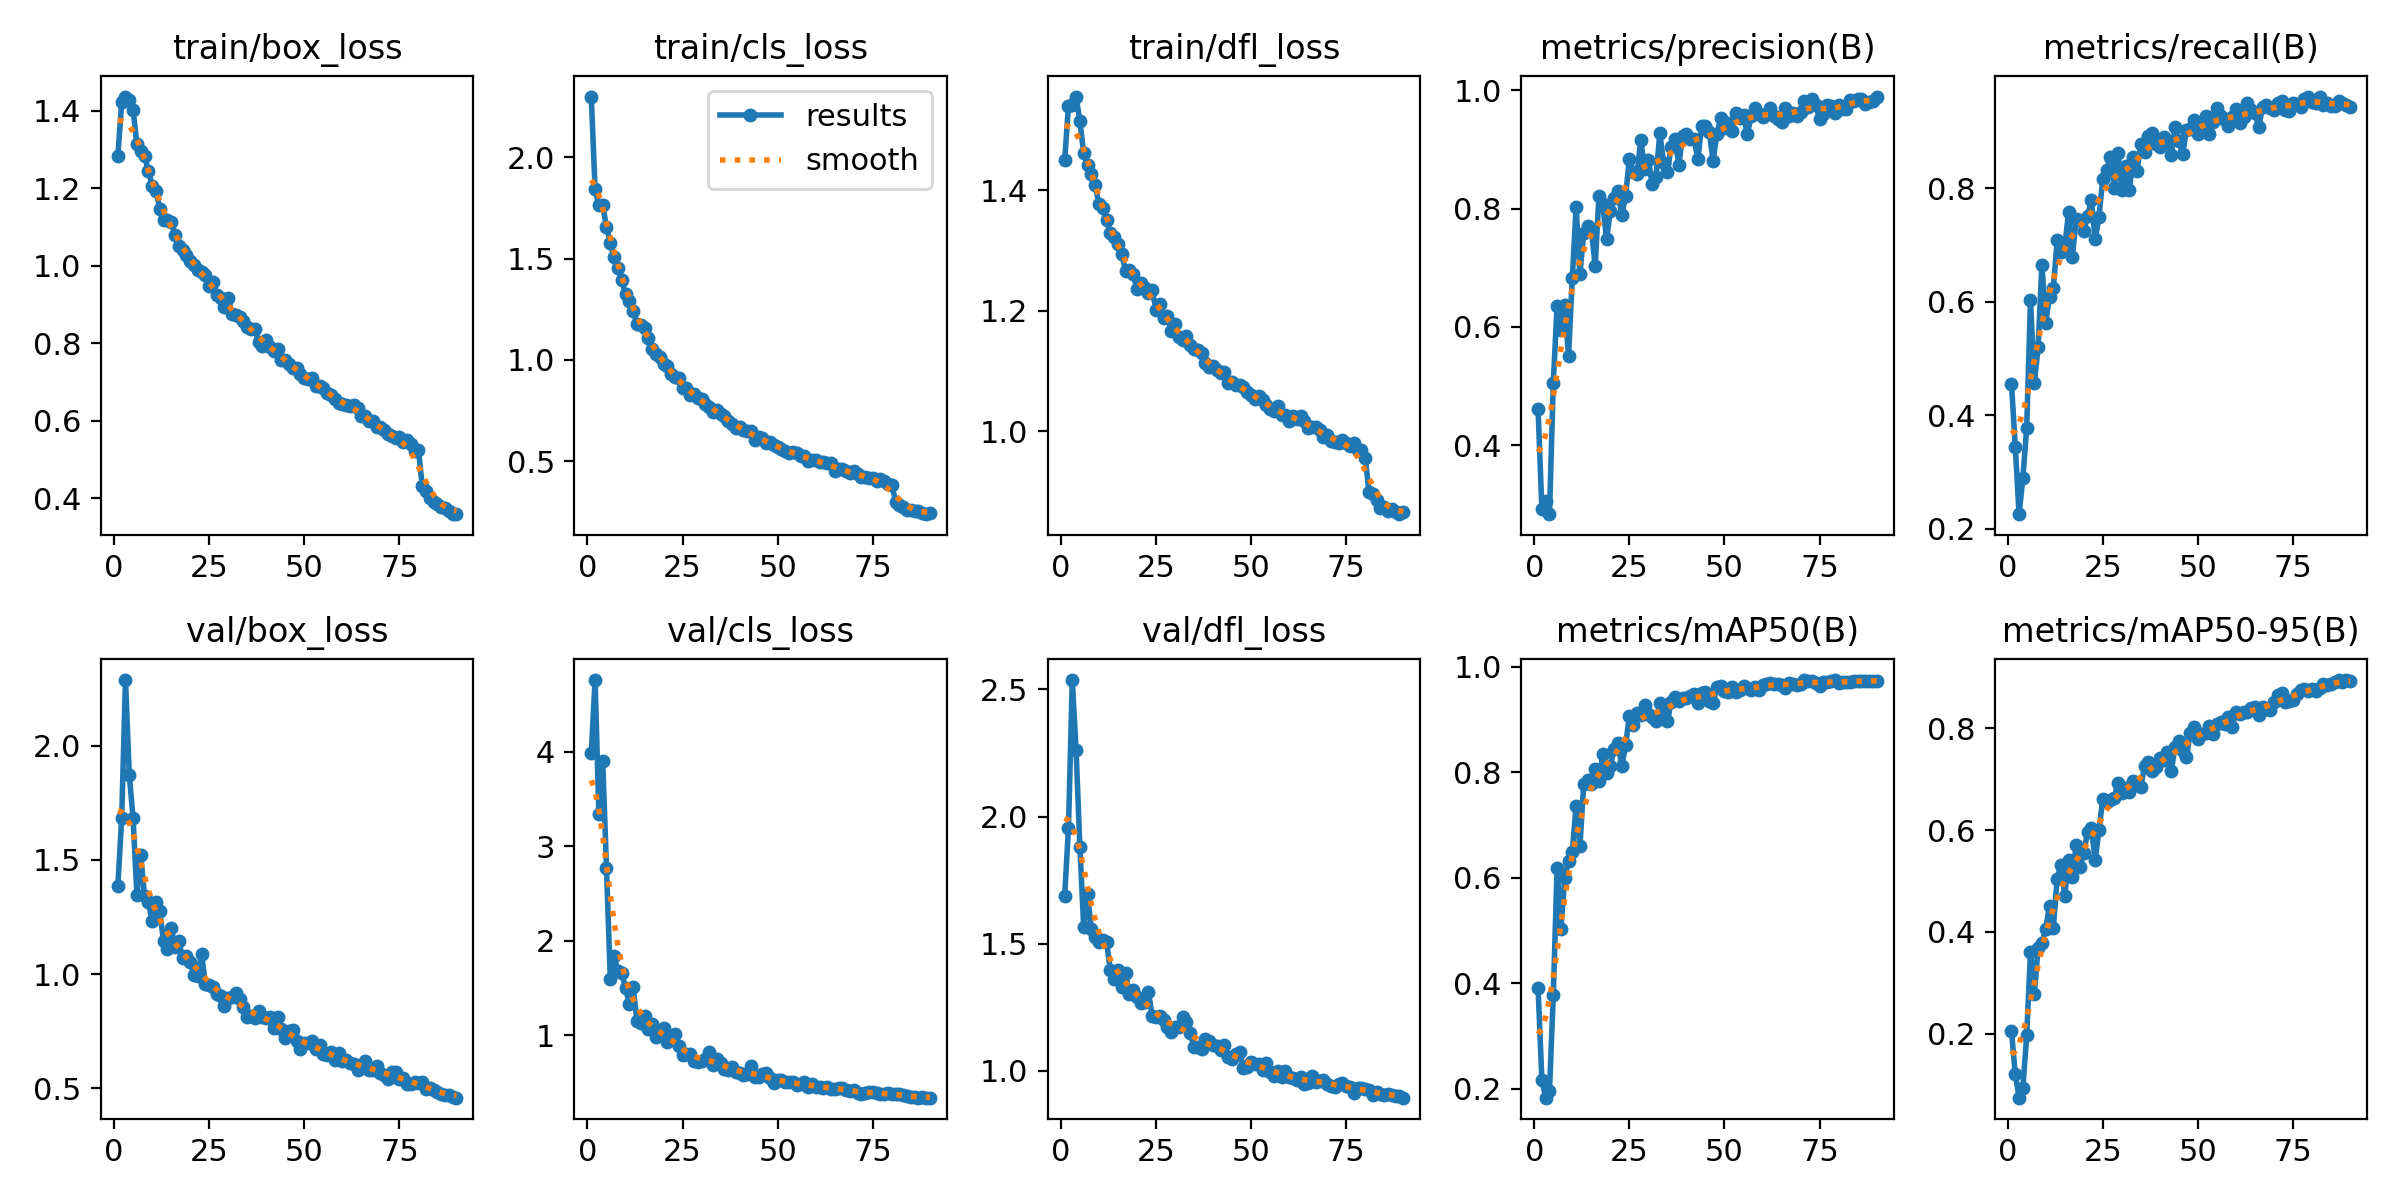

The file beside this chart, header and first rows:
epoch, time, train/box_loss, train/cls_loss, train/dfl_loss, metrics/precision(B), metrics/recall(B), metrics/mAP50(B), metrics/mAP50-95(B), val/box_loss, val/cls_loss, val/dfl_loss, lr/pg0, lr/pg1, lr/pg2
1, 38.52, 1.284, 2.298, 1.449, 0.4613, 0.4555, 0.391, 0.2055, 1.387, 3.985, 1.688, 0.0005466, 0.0005466, 0.0005466
2, 76.66, 1.421, 1.841, 1.54, 0.2913, 0.3438, 0.217, 0.1202, 1.682, 4.76, 1.957, 0.00109, 0.00109, 0.00109
3, 116.6, 1.437, 1.762, 1.541, 0.3054, 0.2254, 0.1832, 0.07418, 2.288, 3.338, 2.537, 0.001623, 0.001623, 0.001623
4, 157.1, 1.428, 1.763, 1.555, 0.283, 0.2896, 0.1962, 0.09366, 1.871, 3.907, 2.262, 0.001614, 0.001614, 0.001614
5, 197.8, 1.402, 1.656, 1.514, 0.5053, 0.3775, 0.378, 0.1966, 1.682, 2.772, 1.88, 0.001595, 0.001595, 0.001595
6, 238.9, 1.314, 1.579, 1.462, 0.636, 0.6035, 0.618, 0.3614, 1.346, 1.596, 1.566, 0.001576, 0.001576, 0.001576
7, 278.5, 1.297, 1.509, 1.442, 0.594, 0.4557, 0.5034, 0.2771, 1.521, 1.838, 1.697, 0.001558, 0.001558, 0.001558
8, 319, 1.284, 1.454, 1.427, 0.6368, 0.5194, 0.5987, 0.3689, 1.344, 1.676, 1.559, 0.00154, 0.00154, 0.00154
9, 359.8, 1.246, 1.395, 1.409, 0.5502, 0.6653, 0.6316, 0.3775, 1.316, 1.659, 1.525, 0.001522, 0.001522, 0.001522
10, 400.9, 1.207, 1.326, 1.377, 0.6825, 0.5631, 0.649, 0.4065, 1.233, 1.501, 1.507, 0.001502, 0.001502, 0.001502
11, 440.2, 1.193, 1.29, 1.37, 0.8029, 0.6083, 0.7369, 0.4511, 1.315, 1.33, 1.513, 0.001484, 0.001484, 0.001484
12, 481.4, 1.148, 1.24, 1.351, 0.6896, 0.6236, 0.6594, 0.4072, 1.279, 1.51, 1.508, 0.001465, 0.001465, 0.001465
13, 521.4, 1.119, 1.178, 1.329, 0.7582, 0.7079, 0.7779, 0.5048, 1.143, 1.156, 1.396, 0.001447, 0.001447, 0.001447
14, 561.6, 1.117, 1.175, 1.322, 0.77, 0.6882, 0.7859, 0.5323, 1.112, 1.134, 1.363, 0.001429, 0.001429, 0.001429
15, 601.9, 1.112, 1.158, 1.31, 0.7661, 0.6963, 0.7771, 0.4709, 1.201, 1.2, 1.396, 0.00141, 0.00141, 0.00141
16, 642, 1.079, 1.106, 1.294, 0.702, 0.7575, 0.806, 0.5409, 1.121, 1.066, 1.331, 0.001392, 0.001392, 0.001392
17, 682.3, 1.051, 1.052, 1.266, 0.8218, 0.6781, 0.7826, 0.5081, 1.146, 1.125, 1.387, 0.001374, 0.001374, 0.001374
18, 722.5, 1.041, 1.027, 1.267, 0.8074, 0.7454, 0.8338, 0.5698, 1.072, 0.9794, 1.301, 0.001355, 0.001355, 0.001355
19, 762.7, 1.027, 1.013, 1.261, 0.7477, 0.7438, 0.7981, 0.5285, 1.079, 1.029, 1.32, 0.001337, 0.001337, 0.001337
20, 802.4, 1.012, 0.9793, 1.236, 0.7959, 0.7241, 0.8125, 0.5551, 1.055, 1.082, 1.289, 0.001319, 0.001319, 0.001319
21, 842.2, 1.002, 0.972, 1.247, 0.8174, 0.7503, 0.8441, 0.5968, 0.9978, 0.9324, 1.267, 0.0013, 0.0013, 0.0013
22, 882.6, 0.9891, 0.9316, 1.238, 0.8292, 0.7787, 0.8548, 0.6041, 0.994, 0.9647, 1.271, 0.001282, 0.001282, 0.001282
23, 922.8, 0.984, 0.9171, 1.229, 0.7894, 0.7101, 0.8109, 0.5415, 1.09, 1.009, 1.311, 0.001264, 0.001264, 0.001264
24, 962.5, 0.9771, 0.9134, 1.234, 0.8212, 0.749, 0.8509, 0.5997, 0.9577, 0.8845, 1.215, 0.001245, 0.001245, 0.001245
25, 1003, 0.9471, 0.8616, 1.202, 0.8836, 0.8167, 0.9075, 0.6612, 0.9531, 0.7903, 1.212, 0.001227, 0.001227, 0.001227
26, 1043, 0.9586, 0.8598, 1.212, 0.862, 0.8319, 0.8892, 0.6542, 0.9436, 0.8041, 1.217, 0.001209, 0.001209, 0.001209
27, 1082, 0.9232, 0.8284, 1.188, 0.8579, 0.8555, 0.9116, 0.6585, 0.9141, 0.7979, 1.199, 0.00119, 0.00119, 0.00119
28, 1121, 0.9175, 0.834, 1.192, 0.9161, 0.8, 0.909, 0.6634, 0.9065, 0.7308, 1.172, 0.001172, 0.001172, 0.001172
29, 1163, 0.8926, 0.8115, 1.167, 0.8668, 0.8621, 0.927, 0.6931, 0.8619, 0.7139, 1.154, 0.001154, 0.001154, 0.001154
30, 1204, 0.9173, 0.8085, 1.177, 0.8818, 0.7975, 0.9102, 0.6732, 0.8977, 0.7247, 1.173, 0.001135, 0.001135, 0.001135
31, 1243, 0.8761, 0.7809, 1.156, 0.8408, 0.8387, 0.9044, 0.6821, 0.901, 0.7515, 1.173, 0.001117, 0.001117, 0.001117
32, 1284, 0.874, 0.7697, 1.152, 0.8535, 0.7974, 0.8971, 0.6746, 0.9159, 0.8209, 1.213, 0.001099, 0.001099, 0.001099
33, 1326, 0.8671, 0.7447, 1.159, 0.9271, 0.8543, 0.9318, 0.6974, 0.8898, 0.6881, 1.193, 0.00108, 0.00108, 0.00108
34, 1365, 0.8579, 0.7549, 1.143, 0.8776, 0.8299, 0.9121, 0.6887, 0.8546, 0.7452, 1.149, 0.001062, 0.001062, 0.001062
35, 1405, 0.8421, 0.7351, 1.136, 0.8627, 0.8779, 0.8978, 0.6848, 0.8143, 0.703, 1.094, 0.001044, 0.001044, 0.001044
36, 1445, 0.8378, 0.7247, 1.135, 0.9048, 0.864, 0.9334, 0.7262, 0.8159, 0.6445, 1.095, 0.001025, 0.001025, 0.001025
37, 1486, 0.8362, 0.7011, 1.13, 0.9183, 0.8917, 0.942, 0.7343, 0.8091, 0.6359, 1.085, 0.001007, 0.001007, 0.001007
38, 1525, 0.8029, 0.6841, 1.114, 0.8744, 0.8975, 0.9341, 0.717, 0.8388, 0.6596, 1.127, 0.0009885, 0.0009885, 0.0009885
39, 1565, 0.7918, 0.664, 1.107, 0.9228, 0.8774, 0.9406, 0.7247, 0.8144, 0.6146, 1.119, 0.0009702, 0.0009702, 0.0009702
40, 1607, 0.8072, 0.6704, 1.108, 0.9268, 0.8719, 0.9399, 0.7412, 0.8074, 0.6019, 1.1, 0.0009519, 0.0009519, 0.0009519
41, 1647, 0.7893, 0.6533, 1.102, 0.9183, 0.8901, 0.944, 0.7373, 0.812, 0.583, 1.098, 0.0009335, 0.0009335, 0.0009335
42, 1686, 0.7795, 0.6481, 1.097, 0.9175, 0.882, 0.9478, 0.7538, 0.7644, 0.5939, 1.083, 0.0009152, 0.0009152, 0.0009152
43, 1727, 0.7862, 0.6484, 1.099, 0.8837, 0.8585, 0.9315, 0.7167, 0.8108, 0.6775, 1.102, 0.0008968, 0.0008968, 0.0008968
44, 1768, 0.7567, 0.6056, 1.081, 0.9398, 0.9079, 0.9496, 0.7635, 0.7612, 0.5554, 1.055, 0.0008785, 0.0008785, 0.0008785
45, 1807, 0.756, 0.6186, 1.082, 0.9403, 0.8832, 0.9513, 0.7746, 0.7188, 0.5562, 1.047, 0.0008602, 0.0008602, 0.0008602
46, 1848, 0.7462, 0.6143, 1.077, 0.9301, 0.86, 0.9355, 0.7558, 0.7493, 0.595, 1.068, 0.0008418, 0.0008418, 0.0008418
47, 1888, 0.7362, 0.5899, 1.076, 0.8806, 0.9028, 0.9303, 0.7444, 0.7577, 0.6028, 1.074, 0.0008235, 0.0008235, 0.0008235
48, 1928, 0.7373, 0.5969, 1.074, 0.9269, 0.9044, 0.9614, 0.7908, 0.7062, 0.5435, 1.012, 0.0008052, 0.0008052, 0.0008052
49, 1968, 0.7207, 0.581, 1.065, 0.9529, 0.921, 0.964, 0.803, 0.6707, 0.4931, 1.016, 0.0007868, 0.0007868, 0.0007868
50, 2008, 0.7094, 0.5726, 1.06, 0.9363, 0.8947, 0.9535, 0.7783, 0.6987, 0.5244, 1.036, 0.0007685, 0.0007685, 0.0007685
51, 2049, 0.7077, 0.56, 1.054, 0.9442, 0.9046, 0.9529, 0.7889, 0.6996, 0.522, 1.027, 0.0007501, 0.0007501, 0.0007501
52, 2089, 0.7096, 0.5524, 1.058, 0.9317, 0.9277, 0.9608, 0.7912, 0.706, 0.5065, 1.027, 0.0007318, 0.0007318, 0.0007318
53, 2129, 0.6894, 0.5407, 1.052, 0.9612, 0.8957, 0.9528, 0.8048, 0.6704, 0.5024, 1.003, 0.0007135, 0.0007135, 0.0007135
54, 2171, 0.689, 0.5478, 1.044, 0.9526, 0.9164, 0.9559, 0.7884, 0.6885, 0.5016, 1.03, 0.0006951, 0.0006951, 0.0006951
55, 2211, 0.6837, 0.5424, 1.038, 0.9576, 0.9421, 0.9628, 0.8077, 0.6511, 0.4768, 0.9959, 0.0006768, 0.0006768, 0.0006768
56, 2251, 0.6724, 0.5256, 1.033, 0.9259, 0.9267, 0.9602, 0.8116, 0.6473, 0.4833, 0.981, 0.0006585, 0.0006585, 0.0006585
57, 2291, 0.6677, 0.527, 1.042, 0.9568, 0.92, 0.9549, 0.8087, 0.6571, 0.5034, 1.001, 0.0006401, 0.0006401, 0.0006401
58, 2332, 0.6564, 0.5044, 1.027, 0.9709, 0.9097, 0.9609, 0.8216, 0.6256, 0.4532, 0.9769, 0.0006218, 0.0006218, 0.0006218
59, 2374, 0.6461, 0.5072, 1.027, 0.9603, 0.9248, 0.9557, 0.8025, 0.6565, 0.4887, 0.9994, 0.0006035, 0.0006035, 0.0006035
60, 2414, 0.6435, 0.5055, 1.018, 0.9552, 0.9394, 0.9646, 0.8319, 0.6184, 0.4543, 0.975, 0.0005851, 0.0005851, 0.0005851
... 30 more rows
